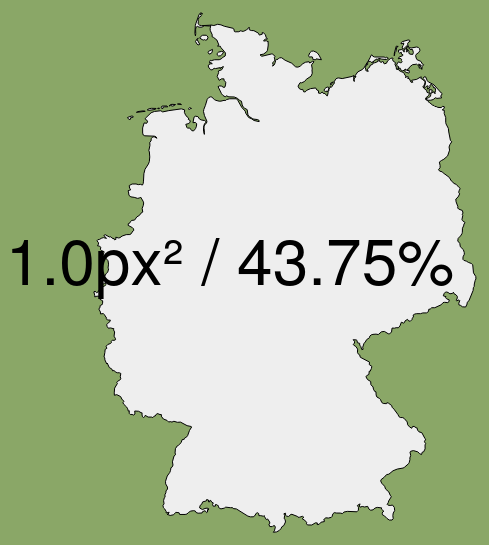
D3 v2 page, settled after 480 driven frames (8 s of simulated time); the page loaded 1 data file(s).

(function() {

var width = 960,
    height = parseInt(d3.select("#chart").style("height")),
    minArea = 1,
    formatArea = d3.format(".2r"),
    formatPercent = d3.format(".2%");

var x = d3.scale.sqrt()
    .domain([0, 100])
    .range([0, width/2]);

var svg = d3.select("#chart").append("svg")
    .attr("width", width)
    .attr("height", height);

var bg = svg.append("rect")
    .attr("class", "background")
    .attr("width", width)
    .attr("height", height);

var shape = svg.append("path");

var text = svg.append("text")
    .attr("x", width / 2)
    .attr("y", height / 2)
    .attr("dy", ".35em")
    .attr("text-anchor", "middle");

//console.log(text);

var path = d3.geo.path()
    .projection(function(d) { return [d[0], d[1]]; });

var simplify = d3.simplify()
    //.projection(d3.geo.albers().scale(1300).translate([450, 300]));
    .projection(d3.geo.mercator().scale(15000).translate([100, 2800]));

d3.json("germany.json", readJSON);

  function readJSON(germany) {
	//console.log(germany.features.length);
	if (germany.features.length === 1){var us = germany.features[0].geometry;}
	console.log(germany.features[0].geometry);
	var m = us.coordinates.reduce(redPoly, 0);
	function redPoly(m, polygon){
		return m + polygon.reduce(redLine, 0);}
 	function redLine(m, lineString){
		return m + lineString.length;}

	//simplify(us);
	test(us);
	redraw("initially");

	bg.on("mousemove", mouseAction);

	  function mouseAction() {
		    minArea = x.invert(d3.mouse(this)[0]);
		    //console.log(minArea);
		    redraw("redrawing");
		}

	  function redraw(where) {
	    var n = 0;
	    //console.log(path);
	    shape.attr("d", path({
	      type: "MultiPolygon",
	      coordinates: us.coordinates.map(mapPolygon)
	    }));
	    function lineFilter(point){return point[2] >= minArea && ++n;}
	    function mapLinestring(lineString){return lineString.filter(lineFilter);}
	    function mapPolygon(polygon){return polygon.map(mapLinestring);}

	    text.text(formatArea(minArea) + "px² / " + formatPercent(n / m));
	  }
	function test(us){console.log("Simplifies only once!!!");simplify(us);}
  }

})()
// ── simplify.js
(function() {

d3.simplify = function() {
  var projection = d3.geo.mercator();

  function simplify(feature) {
    if (feature.type !== "MultiPolygon") throw new Error("not yet supported");

    var heap = minHeap(),
        maxArea = 0,
        triangle;

    feature.coordinates = feature.coordinates.map(function(polygon) {
      return polygon.map(function(lineString) {
        var points = lineString.map(projection),
            triangles = [];

        for (var i = 1, n = lineString.length - 1; i < n; ++i) {
          triangle = points.slice(i - 1, i + 2);
          if (triangle[1][2] = area(triangle)) {
            triangles.push(triangle);
            heap.push(triangle);
          }
        }

        for (var i = 0, n = triangles.length; i < n; ++i) {
          triangle = triangles[i];
          triangle.previous = triangles[i - 1];
          triangle.next = triangles[i + 1];
        }

        return points;
      });
    });

    while (triangle = heap.pop()) {

      // If the area of the current point is less than that of the previous point
      // to be eliminated, use the latter’s area instead. This ensures that the
      // current point cannot be eliminated without eliminating previously-
      // eliminated points.
      if (triangle[1][2] < maxArea) triangle[1][2] = maxArea;
      else maxArea = triangle[1][2];

      if (triangle.previous) {
        triangle.previous.next = triangle.next;
        triangle.previous[2] = triangle[2];
        update(triangle.previous);
      } else {
        triangle[0][2] = triangle[1][2];
      }

      if (triangle.next) {
        triangle.next.previous = triangle.previous;
        triangle.next[0] = triangle[0];
        update(triangle.next);
      } else {
        triangle[2][2] = triangle[1][2];
      }
    }

    function update(triangle) {
      heap.remove(triangle);
      triangle[1][2] = area(triangle);
      heap.push(triangle);
    }

    return feature;
  }

  simplify.projection = function(_) {
    if (!arguments.length) return projection;
    projection = _;
    return simplify;
  };

  return simplify;
};

function compare(a, b) {
  return a[1][2] - b[1][2];
}

function area(t) {
  return Math.abs((t[0][0] - t[2][0]) * (t[1][1] - t[0][1]) - (t[0][0] - t[1][0]) * (t[2][1] - t[0][1]));
}

function minHeap() {
  var heap = {},
      array = [];

  heap.push = function() {
    for (var i = 0, n = arguments.length; i < n; ++i) {
      var object = arguments[i];
      up(object.index = array.push(object) - 1);
    }
    return array.length;
  };

  heap.pop = function() {
    var removed = array[0],
        object = array.pop();
    if (array.length) {
      array[object.index = 0] = object;
      down(0);
    }
    return removed;
  };

  heap.remove = function(removed) {
    var i = removed.index,
        object = array.pop();
    if (i !== array.length) {
      array[object.index = i] = object;
      (compare(object, removed) < 0 ? up : down)(i);
    }
    return i;
  };

  function up(i) {
    var object = array[i];
    while (i > 0) {
      var up = ((i + 1) >> 1) - 1,
          parent = array[up];
      if (compare(object, parent) >= 0) break;
      array[parent.index = i] = parent;
      array[object.index = i = up] = object;
    }
  }

  function down(i) {
    var object = array[i];
    while (true) {
      var right = (i + 1) << 1,
          left = right - 1,
          down = i,
          child = array[down];
      if (left < array.length && compare(array[left], child) < 0) child = array[down = left];
      if (right < array.length && compare(array[right], child) < 0) child = array[down = right];
      if (down === i) break;
      array[child.index = i] = child;
      array[object.index = i = down] = object;
    }
  }

  return heap;
}

})();


### data: germany.json
{
 "type": "FeatureCollection",
 "features": [
  {
   "type": "Feature",
   "properties": {
    "scalerank": 0,
    "featurecla": "Admin-0 country",
    "labelrank": 2.0,
    "sovereignt": "Germany",
    "sov_a3": "DEU",
    "adm0_dif": 0.0,
    "level": 2.0,
    "type": "Sovereign country",
    "admin": "Germany",
    "adm0_a3": "DEU",
    "geou_dif": 0.0,
    "geounit": "Germany",
    "gu_a3": "DEU",
    "su_dif": 0.0,
    "subunit": "Germany",
    "su_a3": "DEU",
    "brk_diff": 0.0,
    "name": "Germany",
    "name_long": "Germany",
    "brk_a3": "DEU",
    "brk_name": "Germany",
    "brk_group": null,
    "abbrev": "Ger.",
    "postal": "D",
    "formal_en": "Federal Republic of Germany",
    "formal_fr": null,
    "note_adm0": null,
    "note_brk": null,
    "name_sort": "Germany",
    "name_alt": null,
    "mapcolor7": 2.0,
    "mapcolor8": 5.0,
    "mapcolor9": 5.0,
    "mapcolor13": 1.0,
    "pop_est": 82329758.0,
    "gdp_md_est": 2918000.0,
    "pop_year": -99.0,
    "lastcensus": 2011.0,
    "gdp_year": -99.0,
    "economy": "1. Developed region: G7",
    "...": "23 more keys"
   },
   "geometry": {
    "type": "MultiPolygon",
    "coordinates": "[... 22 items]"
   }
  }
 ]
}